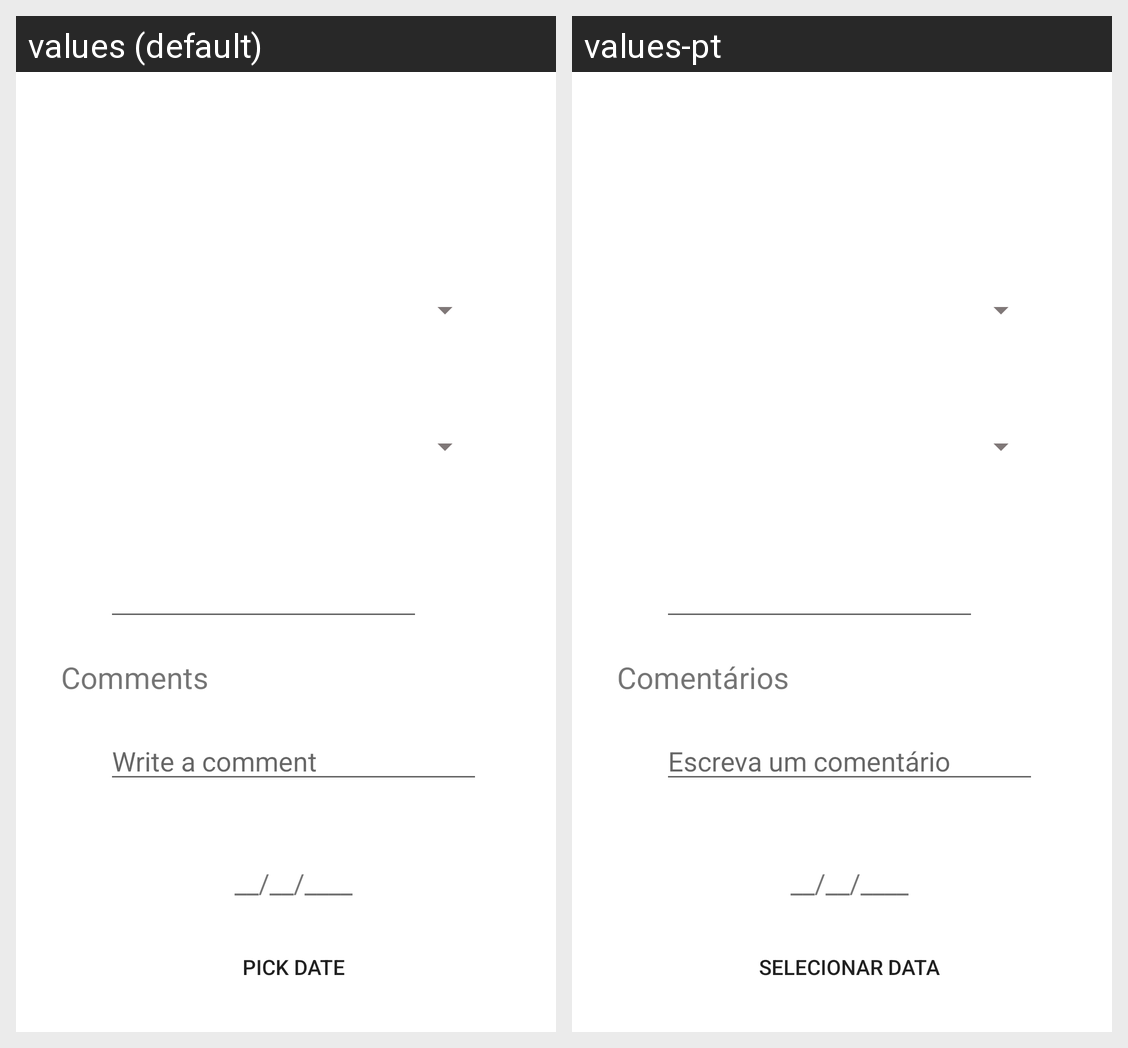

For this localized Android screen grid, give each drawn string resource with its value in every locale shown.
Android screen res/layout/fragment_add_transaction.xml rendered under 2 locales, left to right: values (default), values-pt. Device: Nexus 5 (rendered at 1080×1920; each locale shown at half size, 540×960, under a caption strip naming it); theme Theme.BudgetManager.
Strings drawn on this screen, with the default value and each locale's value (text and hints the layout hard-codes, and strings that could not be matched under every locale, appear in the picture but are not listed):

comments
  values: Comments
  values-pt: Comentários

write_a_comment
  values: Write a comment
  values-pt: Escreva um comentário

pick_date
  values: Pick date
  values-pt: Selecionar data
